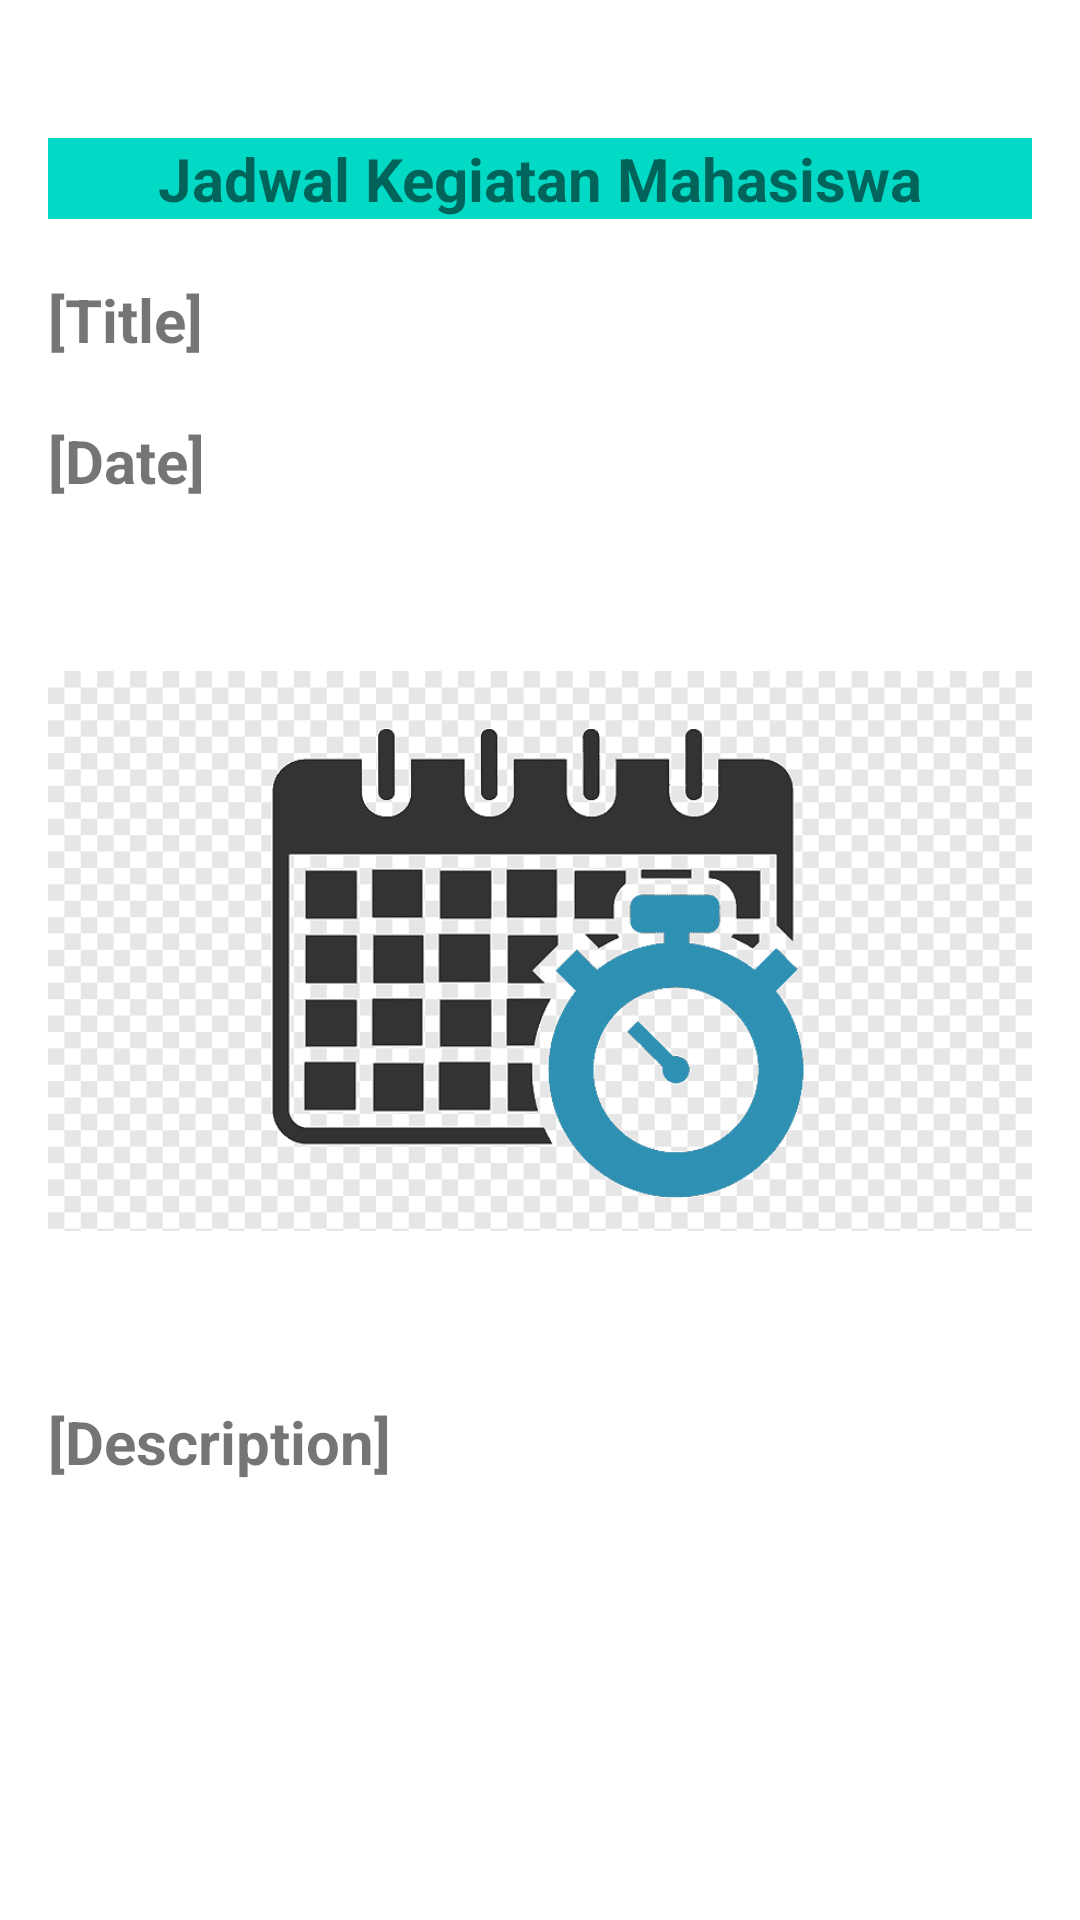

Produce the Android XML layout that renders to this screen, including the resource entries it uses.
<!-- AndroidManifest.xml: application theme Theme.ManajemenOrganisasi -->
<!-- res/layout/activity_jadwal_omawa.xml -->
<?xml version="1.0" encoding="utf-8"?>
<LinearLayout xmlns:android="http://schemas.android.com/apk/res/android"
    xmlns:tools="http://schemas.android.com/tools"
    android:layout_width="match_parent"
    android:layout_height="match_parent"

    android:orientation="vertical"
    android:padding="16dp">

    <ScrollView
        android:layout_width="match_parent"
        android:layout_height="match_parent">

        <LinearLayout
            android:layout_width="match_parent"
            android:layout_height="wrap_content"
            android:orientation="vertical" >

            <TextView
                android:layout_width="match_parent"
                android:layout_height="wrap_content"
                android:layout_marginTop="30dp"
                android:background="@color/colorAccent"
                android:gravity="center"
                android:text="Jadwal Kegiatan Mahasiswa"
                android:textSize="20dp"
                android:textStyle="bold"></TextView>

            <TextView
                android:id="@+id/tv_kegiatan_nama"
                android:layout_width="match_parent"
                android:layout_height="wrap_content"
                android:layout_marginTop="20dp"
                android:text="[Title]"
                android:textSize="20dp"
                android:textStyle="bold"></TextView>

            <TextView
                android:id="@+id/tv_kegiatan_tanggal"
                android:layout_width="match_parent"
                android:layout_height="wrap_content"
                android:layout_marginTop="20dp"
                android:text="[Date]"
                android:textSize="20dp"
                android:textStyle="bold"></TextView>

            <ImageView
                android:layout_width="match_parent"
                android:layout_height="300dp"
                android:src="@drawable/jadwal" />

            <TextView
                android:id="@+id/tv_kegiatan_deskripsi"
                android:layout_width="match_parent"
                android:layout_height="wrap_content"
                android:text="[Description]"
                android:textSize="20dp"
                android:textStyle="bold"></TextView>
        </LinearLayout>
    </ScrollView>


</LinearLayout>
<!-- resources referenced by this layout -->
<resources>
  <color name="colorAccent">#03DAC5</color>
  <!-- drawable jadwal: png bitmap (drawable, 6806 bytes) -->
  <style name="Theme.ManajemenOrganisasi" parent="Theme.MaterialComponents.DayNight.DarkActionBar">
          
          <item name="colorPrimary">@color/purple_500</item>
          <item name="colorPrimaryVariant">@color/purple_700</item>
          <item name="colorOnPrimary">@color/white</item>
          
          <item name="colorSecondary">@color/teal_200</item>
          <item name="colorSecondaryVariant">@color/teal_700</item>
          <item name="colorOnSecondary">@color/black</item>
          
          <item name="android:statusBarColor" tools:targetApi="l">?attr/colorPrimaryVariant</item>
          
      </style>
  <color name="purple_500">#9C27B0</color>
  <color name="purple_700">#7B1FA2</color>
  <color name="white">#FFFFFFFF</color>
  <color name="teal_200">#80CBC4</color>
  <color name="teal_700">#00796B</color>
  <color name="black">#FF000000</color>
</resources>
